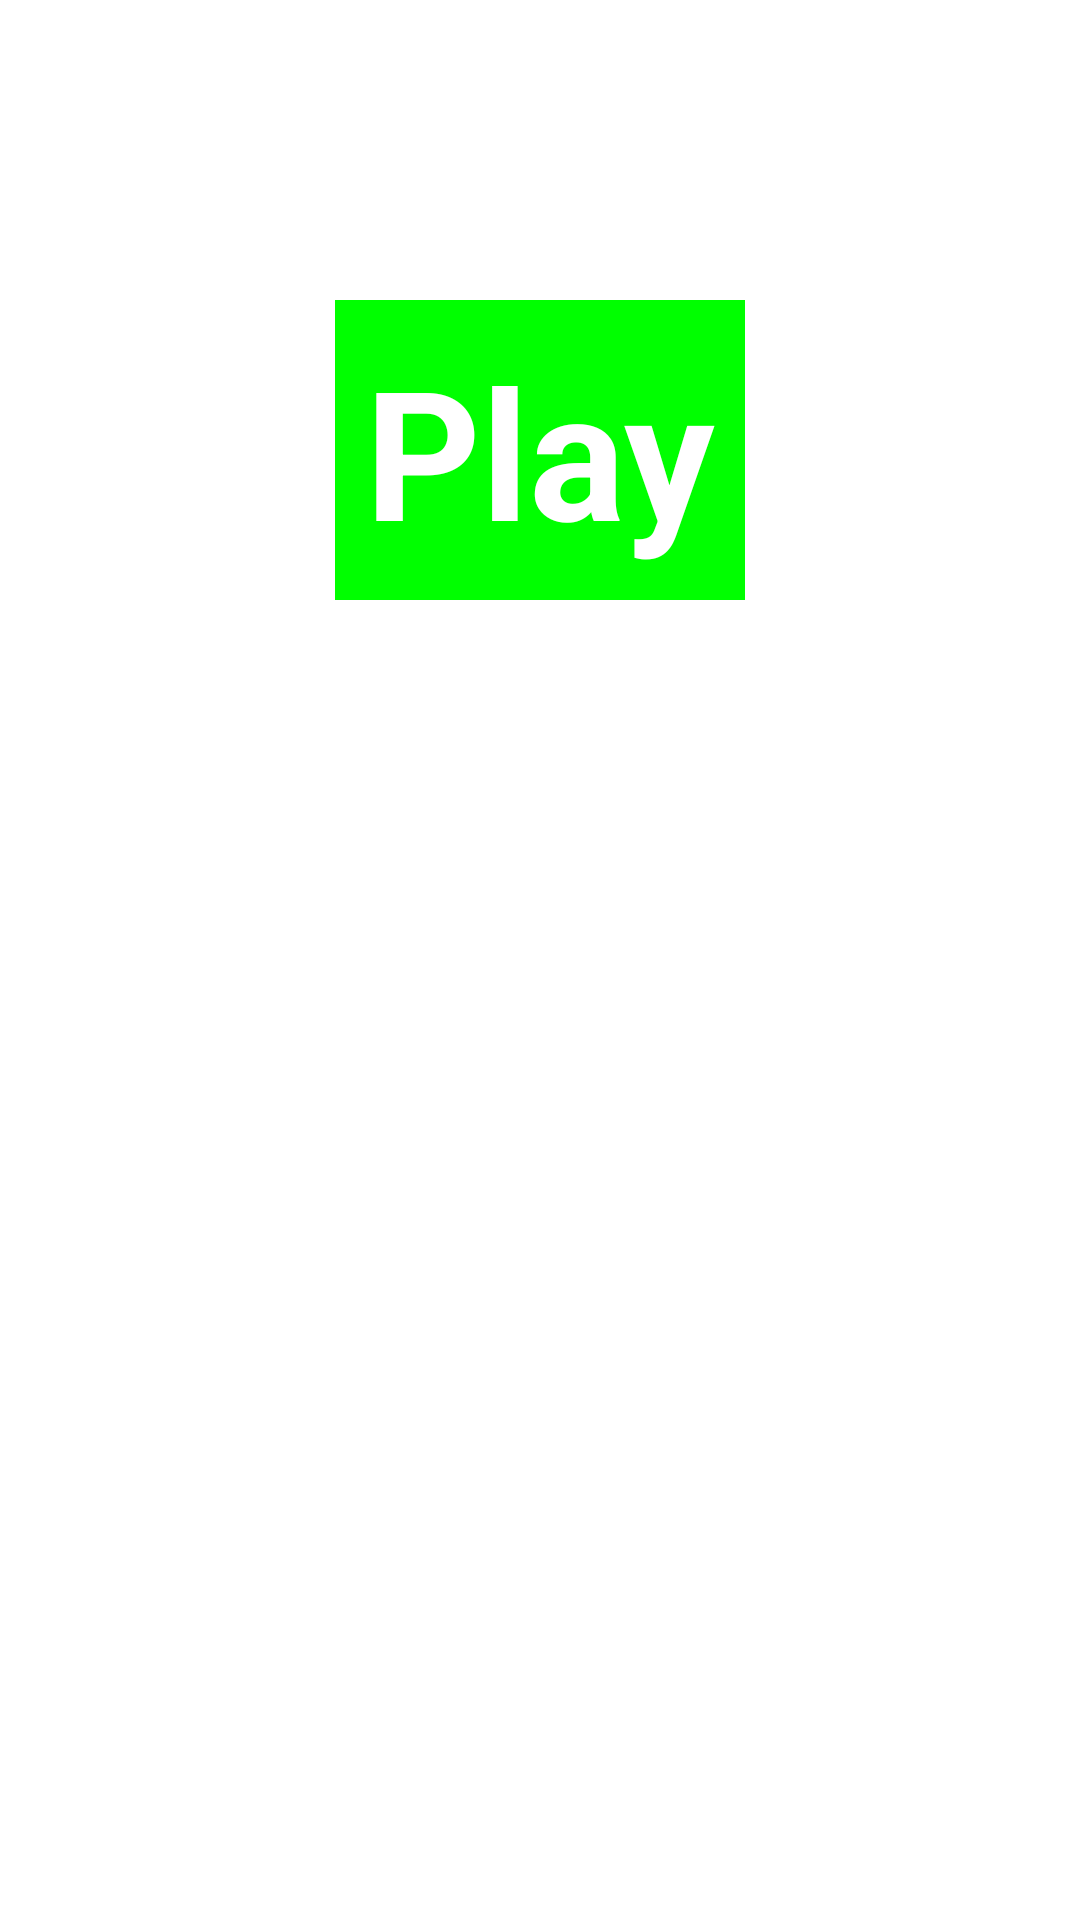

Layout XML and referenced resources for this Android screen:
<!-- AndroidManifest.xml: application theme Theme.AppCompat.Light.NoActionBar.FullScreen -->
<!-- res/layout/activity_main.xml -->
<?xml version="1.0" encoding="utf-8"?>
<RelativeLayout xmlns:android="http://schemas.android.com/apk/res/android"
    android:id="@+id/main_layout"
    android:layout_width="match_parent"
    android:layout_height="match_parent"
    android:background="@drawable/bg_green">

    <Button
        android:id="@+id/play_btn"
        android:layout_width="wrap_content"
        android:layout_height="wrap_content"
        android:layout_centerHorizontal="true"
        android:layout_marginTop="100dp"
        android:background="@color/green"
        android:padding="10dp"
        android:text="Play"
        android:textColor="@color/white"
        android:textSize="60sp"
        android:textStyle="bold" />
</RelativeLayout>
<!-- resources referenced by this layout -->
<resources>
  <color name="green">#00FF00</color>
  <color name="white">#FFFFFF</color>
</resources>
